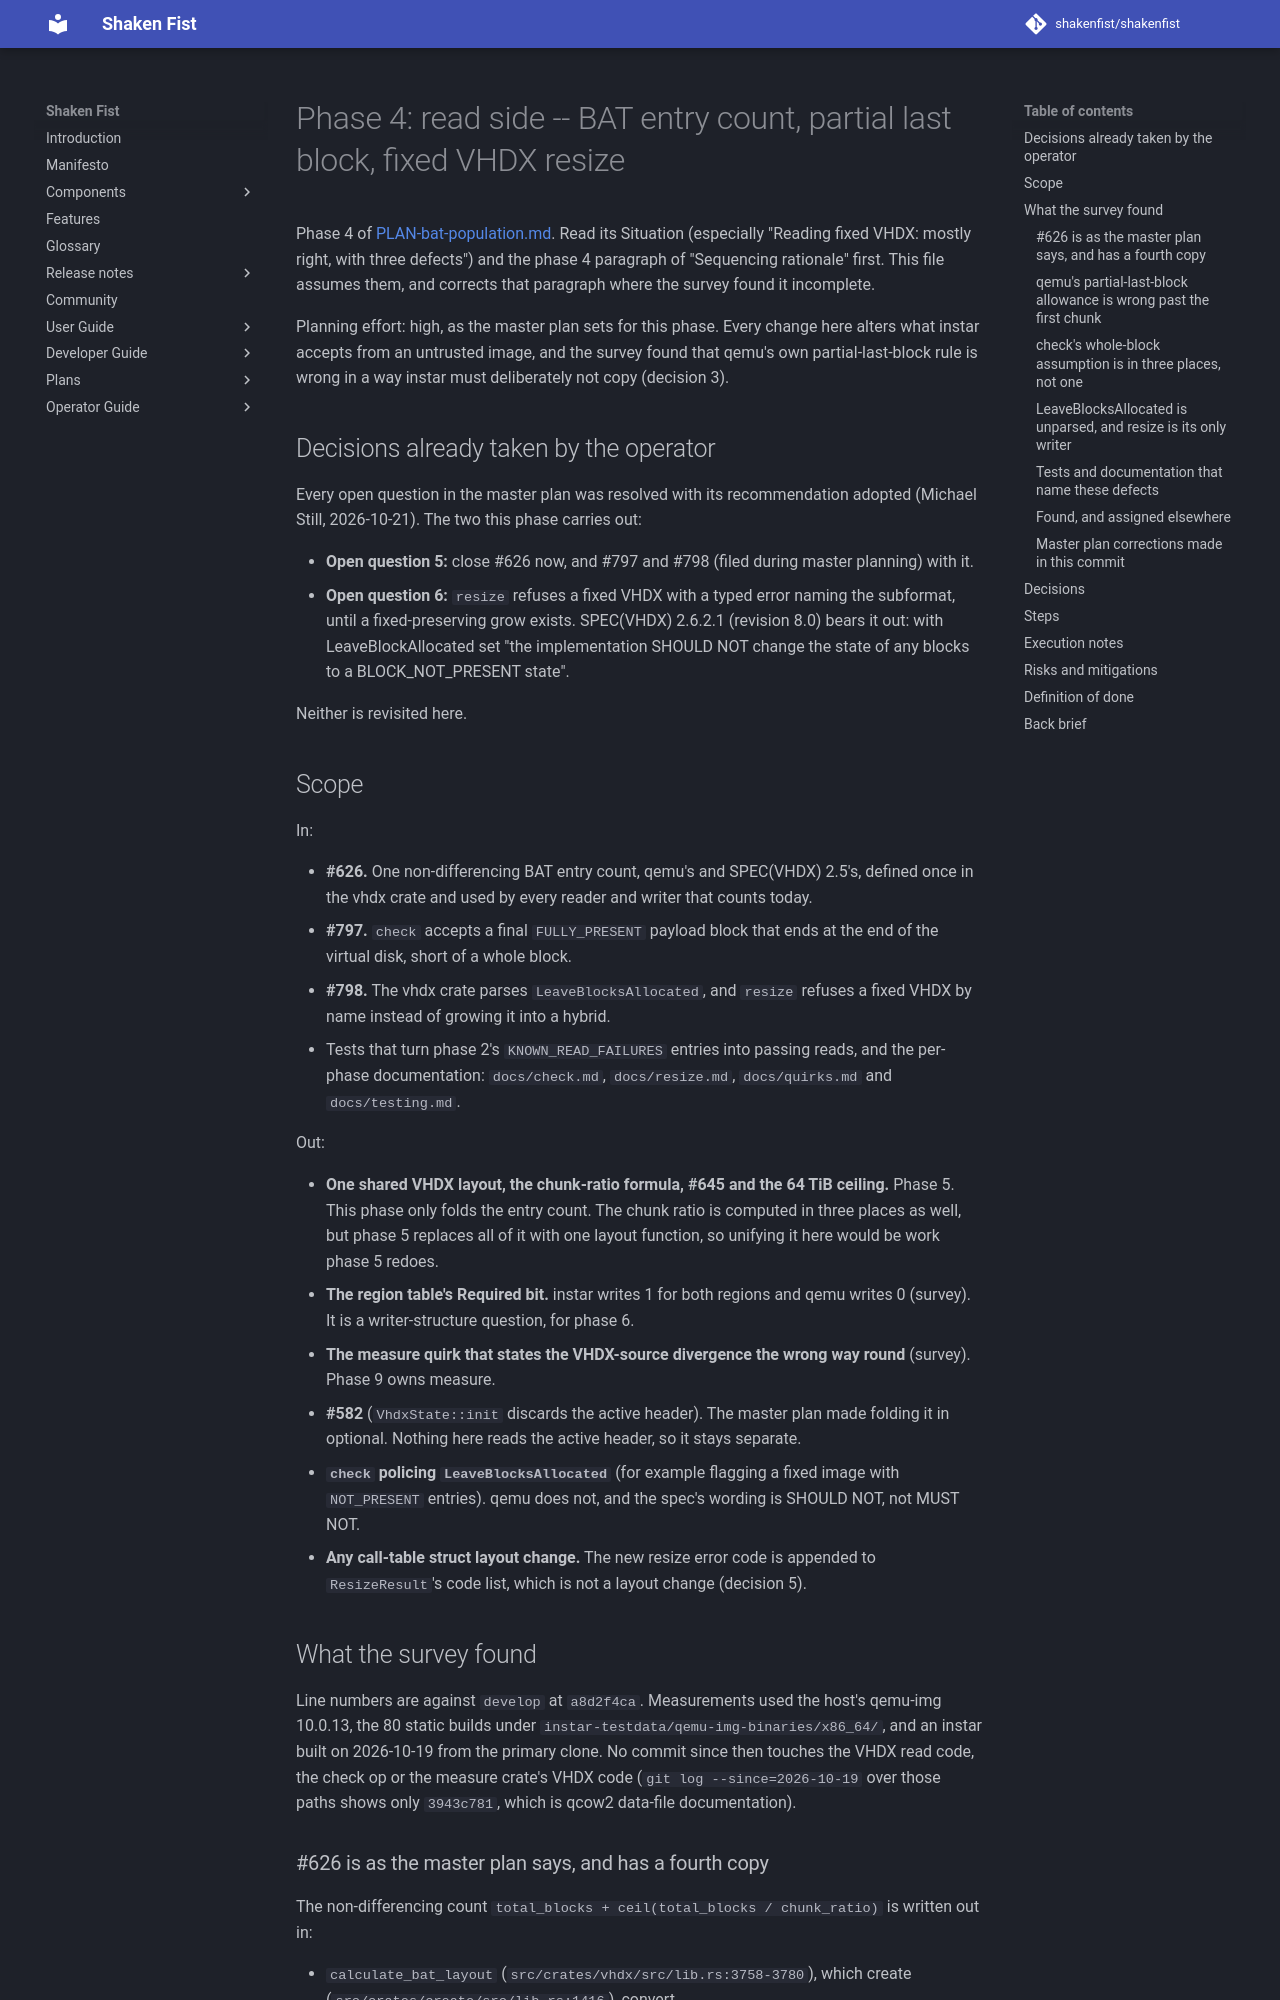

repository: shakenfist/shakenfist · page: components/instar/plans/PLAN-bat-population-phase-04-read-side/index.html · generator: mkdocs

# Phase 4: read side -- BAT entry count, partial last block, fixed VHDX resize

Phase 4 of [PLAN-bat-population.md](/components/instar/plans/PLAN-bat-population/). Read its
Situation (especially "Reading fixed VHDX: mostly right, with three
defects") and the phase 4 paragraph of "Sequencing rationale" first.
This file assumes them, and corrects that paragraph where the survey
found it incomplete.

Planning effort: high, as the master plan sets for this phase. Every
change here alters what instar accepts from an untrusted image, and the
survey found that qemu's own partial-last-block rule is wrong in a way
instar must deliberately not copy (decision 3).

## Decisions already taken by the operator

Every open question in the master plan was resolved with its
recommendation adopted (Michael Still, 2026-10-21). The two this phase
carries out:

* **Open question 5:** close #626 now, and #797 and #798 (filed during
  master planning) with it.
* **Open question 6:** `resize` refuses a fixed VHDX with a typed error
  naming the subformat, until a fixed-preserving grow exists. SPEC(VHDX)
  2.6.2.1 (revision 8.0) bears it out: with LeaveBlockAllocated set "the
  implementation SHOULD NOT change the state of any blocks to a
  BLOCK_NOT_PRESENT state".

Neither is revisited here.

## Scope

In:

* **#626.** One non-differencing BAT entry count, qemu's and
  SPEC(VHDX) 2.5's, defined once in the vhdx crate and used by every
  reader and writer that counts today.
* **#797.** `check` accepts a final `FULLY_PRESENT` payload block that
  ends at the end of the virtual disk, short of a whole block.
* **#798.** The vhdx crate parses `LeaveBlocksAllocated`, and `resize`
  refuses a fixed VHDX by name instead of growing it into a hybrid.
* Tests that turn phase 2's `KNOWN_READ_FAILURES` entries into passing
  reads, and the per-phase documentation: `docs/check.md`,
  `docs/resize.md`, `docs/quirks.md` and `docs/testing.md`.

Out:

* **One shared VHDX layout, the chunk-ratio formula, #645 and the
  64 TiB ceiling.** Phase 5. This phase only folds the entry count.
  The chunk ratio is computed in three places as well, but phase 5
  replaces all of it with one layout function, so unifying it here
  would be work phase 5 redoes.
* **The region table's Required bit.** instar writes 1 for both
  regions and qemu writes 0 (survey). It is a writer-structure
  question, for phase 6.
* **The measure quirk that states the VHDX-source divergence the
  wrong way round** (survey). Phase 9 owns measure.
* **#582** (`VhdxState::init` discards the active header). The master
  plan made folding it in optional. Nothing here reads the active
  header, so it stays separate.
* **`check` policing `LeaveBlocksAllocated`** (for example flagging a
  fixed image with `NOT_PRESENT` entries). qemu does not, and the
  spec's wording is SHOULD NOT, not MUST NOT.
* **Any call-table struct layout change.** The new resize error code
  is appended to `ResizeResult`'s code list, which is not a layout
  change (decision 5).

## What the survey found

Line numbers are against `develop` at `a8d2f4ca`. Measurements used
the host's qemu-img 10.0.13, the 80 static builds under
`instar-testdata/qemu-img-binaries/x86_64/`, and an instar built on
2026-10-19 from the primary clone. No commit since then touches the
VHDX read code, the check op or the measure crate's VHDX code
(`git log --since=2026-10-19` over those paths shows only `3943c781`,
which is qcow2 data-file documentation).
